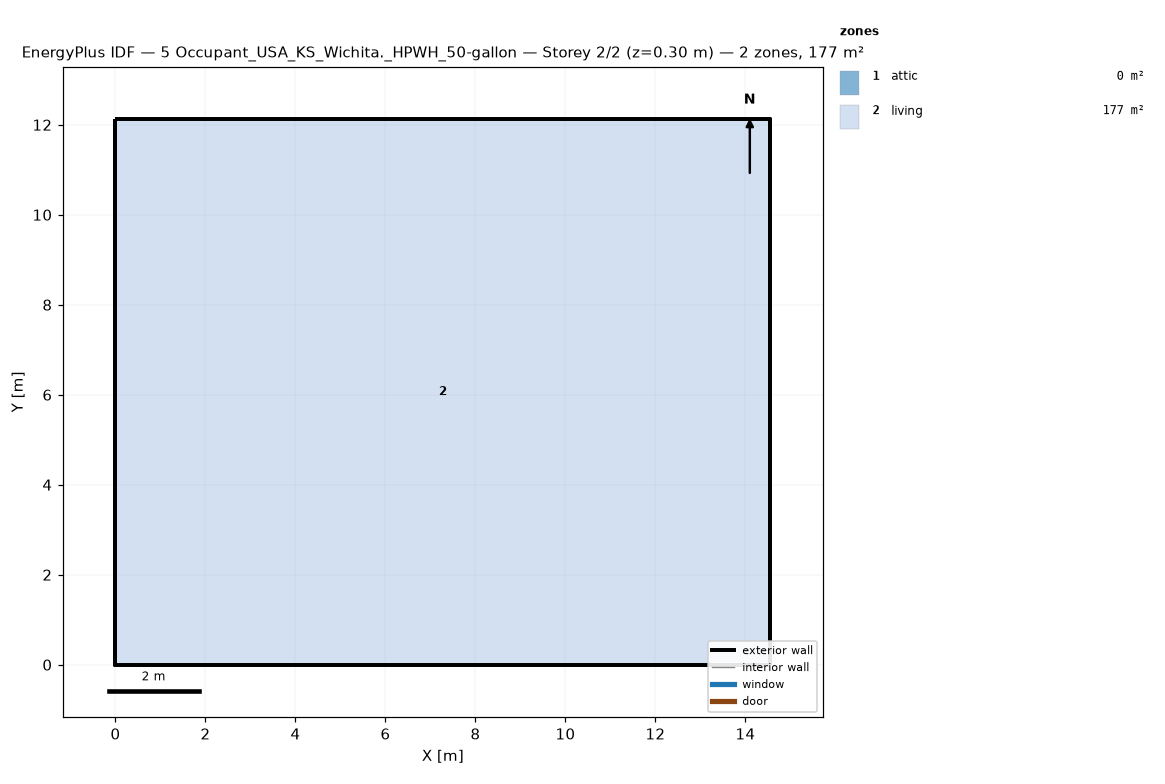
=== STOREY PLAN SPEC (per zone: floor XY polygon, exterior-wall plan segments, windows/doors) ===
zone 1: attic  (0.0 m²)
  exterior wall: (14.55, 0.00) – (14.55, 12.13) – (14.55, 6.06)  [18.2 m]
  exterior wall: (0.00, 12.13) – (0.00, 0.00) – (0.00, 6.06)  [18.2 m]
zone 2: living  (176.5 m²)
  floor: (0.00, 0.00) (0.00, 12.13) (14.55, 12.13) (14.55, 0.00)
  exterior wall: (0.00, 0.00) – (14.55, 0.00)  [14.6 m]
  exterior wall: (14.55, 0.00) – (14.55, 12.13)  [12.1 m]
  exterior wall: (14.55, 12.13) – (0.00, 12.13)  [14.6 m]
  exterior wall: (0.00, 12.13) – (0.00, 0.00)  [12.1 m]

=== DERIVED (storey summary) ===
Building: 5 Occupant_USA_KS_Wichita._HPWH_50-gallon
Storey: 2 of 2  (floor level z = 0.30 m)
Storey gross floor area: 176.5 m²
Zones on this storey: 2
  - attic: floor 0.0 m²; exterior wall 36.4 m (24.5 m²); WWR 0.0%
  - living: floor 176.5 m²; exterior wall 53.4 m (146.4 m²); WWR 0.0%
Zone adjacency: (none detected)